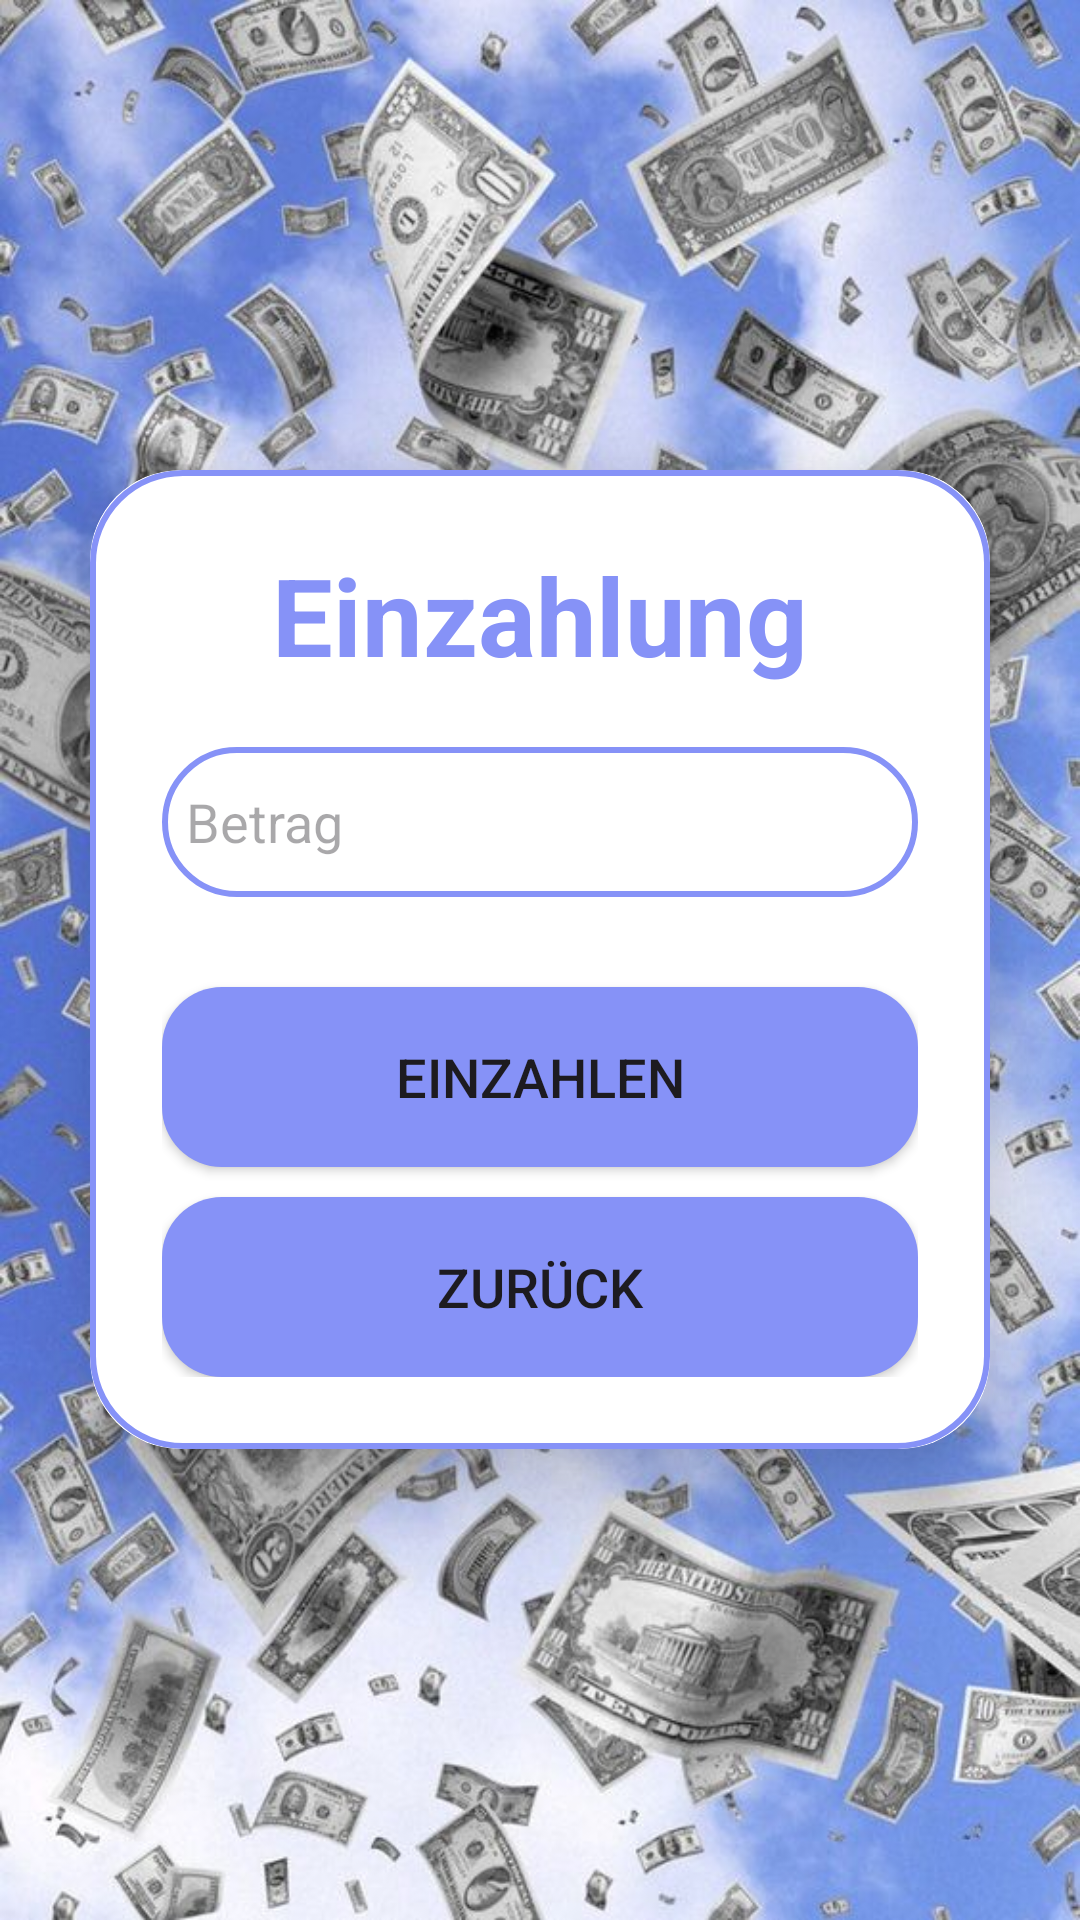

Android layout source for this screen:
<!-- AndroidManifest.xml: application theme Theme.SparPlusAppEntwicklung -->
<!-- res/layout/activity_deposit.xml -->
<?xml version="1.0" encoding="utf-8"?>
<LinearLayout
    xmlns:android="http://schemas.android.com/apk/res/android"
    xmlns:app="http://schemas.android.com/apk/res-auto"
    xmlns:tools="http://schemas.android.com/tools"
    android:layout_width="match_parent"
    android:layout_height="match_parent"
    android:orientation="vertical"
    android:gravity="center"
    android:background="@drawable/background_image"
    tools:context=".DepositActivity">

    <androidx.cardview.widget.CardView
        android:layout_width="match_parent"
        android:layout_height="wrap_content"
        android:layout_margin="30dp"
        app:cardCornerRadius="30dp"
        app:cardElevation="20dp">

        <LinearLayout
            android:layout_width="match_parent"
            android:layout_height="wrap_content"
            android:orientation="vertical"
            android:layout_gravity="center_horizontal"
            android:padding="24dp"
            android:background="@drawable/lavender_border">

            <TextView
                android:id="@+id/DepositTextViewDeposit"
                android:layout_width="match_parent"
                android:layout_height="wrap_content"
                android:text="Einzahlung"
                android:textAlignment="center"
                android:textColor="@color/Lavender"
                android:textSize="36sp"
                android:textStyle="bold" />

            <EditText
                android:id="@+id/DepositEditTextAmount"
                android:layout_width="match_parent"
                android:layout_height="50dp"
                android:background="@drawable/lavender_border"
                android:layout_marginTop="20dp"
                android:padding="8dp"
                android:hint="Betrag"
                android:inputType="numberDecimal"
                android:drawableLeft="@drawable/baseline_attach_money_24"
                android:drawablePadding="8dp"
                android:textColor="@color/black"/>

            <Button
                android:id="@+id/DepositButtonDeposit"
                android:layout_width="match_parent"
                android:layout_height="60dp"
                android:text="Einzahlen"
                android:textSize="18sp"
                android:layout_marginTop="30dp"
                android:background="@drawable/rounded_button_background"/>

            <Button
                android:id="@+id/DepositButtonBack"
                android:layout_width="match_parent"
                android:layout_height="60dp"
                android:text="Zurück"
                android:textSize="18sp"
                android:layout_marginTop="10dp"
                android:background="@drawable/rounded_button_background"/>

        </LinearLayout>

    </androidx.cardview.widget.CardView>

</LinearLayout>
<!-- resources referenced by this layout -->
<resources>
  <color name="Lavender">#8692f7</color>
  <color name="black">#FF000000</color>
  <!-- drawable background_image: jpg bitmap (drawable, 130525 bytes) -->
  <!-- drawable lavender_border (drawable) -->
  <?xml version="1.0" encoding="utf-8"?>
  <shape xmlns:android="http://schemas.android.com/apk/res/android"
      android:shape="rectangle">
  
      <stroke
          android:width="2dp"
          android:color="@color/Lavender"/>
  
  <corners
      android:radius="30dp"/>
  </shape>
  <!-- drawable rounded_button_background (drawable) -->
  <?xml version="1.0" encoding="utf-8"?>
  <shape xmlns:android="http://schemas.android.com/apk/res/android">
      <solid android:color="@color/Lavender" /> 
      <corners android:radius="20dp"/> 
  </shape>
  <style name="Theme.SparPlusAppEntwicklung" parent="Base.Theme.SparPlusAppEntwicklung" />
  <style name="Base.Theme.SparPlusAppEntwicklung" parent="Theme.Material3.DayNight.NoActionBar">
        
          <item name="colorPrimary">@color/Lavender</item>
          <item name="colorPrimaryVariant">@color/Lavender</item>
          <item name="colorOnPrimary">@color/white</item>
          
          <item name="colorSecondary">@color/teal_200</item>
          <item name="colorSecondaryVariant">@color/teal_700</item>
          <item name="colorOnSecondary">@color/black</item>
          
          <item name="android:statusBarColor">?attr/colorPrimaryVariant</item>
  
          
      </style>
  <color name="white">#FFFFFFFF</color>
  <color name="teal_200">#FF03DAC5</color>
  <color name="teal_700">#FF018786</color>
</resources>
